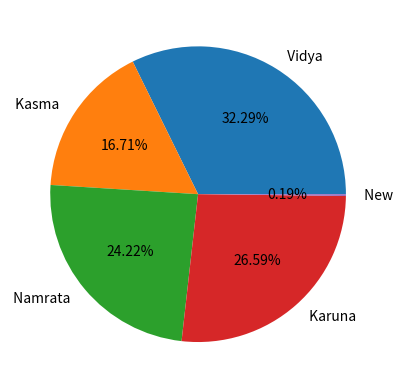

Here is the Python script that generated this plot:
# matplotlib code 5.
import numpy as np
import matplotlib.pyplot as plt
contri = [ 17 , 8.8 , 12.75 , 14 , 0.1 ]
houses = [ ' Vidya ' , ' Kasma ' , ' Namrata ' , ' Karuna ' , ' New ' ]
plt.pie( contri , labels = houses , autopct = '%2.2f%%' )
plt.show
